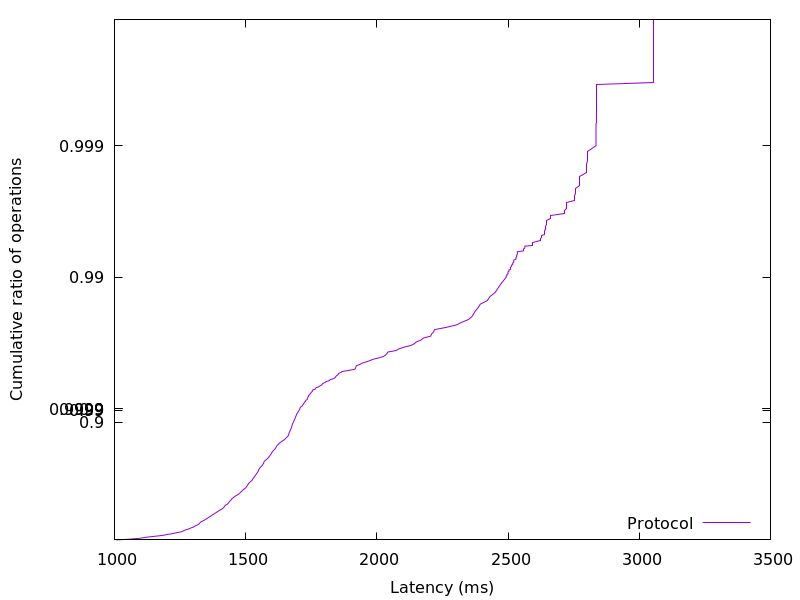

Source data for this figure (header and first rows):
1008.212736, 0.01
1050, 0.02
1076, 0.03
1100, 0.04
1115, 0.05
1130, 0.06
1151, 0.07
1174, 0.08
1190, 0.09
1201, 0.1
1218, 0.11
1228, 0.12
1241, 0.13
1254, 0.14
1260, 0.15
1266, 0.16
1272, 0.17
1281, 0.18
1287, 0.19
1294, 0.2
1302, 0.21
1306, 0.22
1311, 0.23
1317, 0.24
1321, 0.25
1325, 0.26
1327, 0.27
1331, 0.28
1338, 0.29
1343, 0.3
1348, 0.31
1353, 0.32
1358, 0.33
1362, 0.34
1368, 0.35
1373, 0.36
1379, 0.37
1384, 0.38
1389, 0.39
1395, 0.4
1401, 0.41
1407, 0.42
1413, 0.43
1417, 0.44
1419, 0.45
1423, 0.46
1430, 0.47
1434, 0.48
1437, 0.49
1441, 0.5
1445, 0.51
1449, 0.52
1454, 0.53
1461, 0.54
1469, 0.55
1476, 0.56
1481, 0.57
1486, 0.58
1492, 0.59
1499, 0.6
1503, 0.61
... 298 more rows
